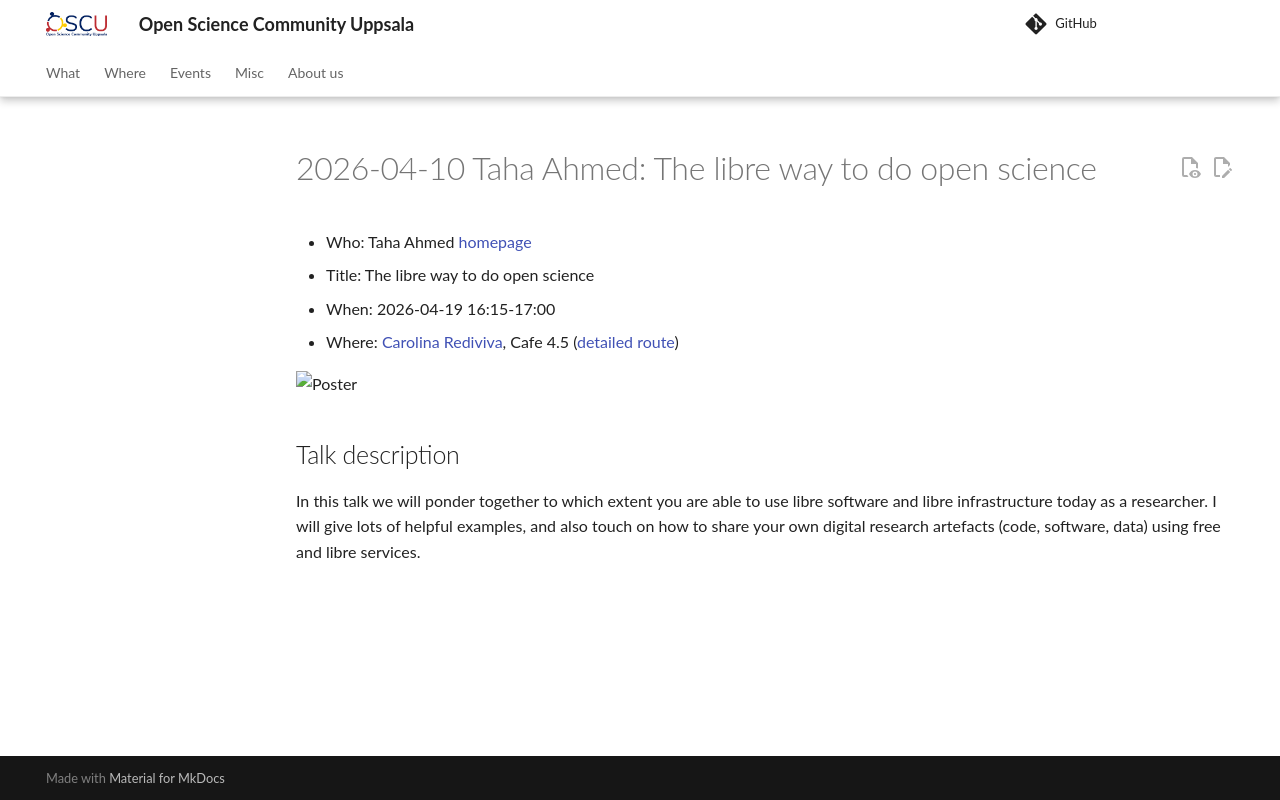

repository: open-science-community-uppsala/open_science_community_uppsala · page: events/20260410_taha_ahmed/index.html · generator: mkdocs

# 2026-04-10 Taha Ahmed: The libre way to do open science

- Who: Taha Ahmed [homepage](http://solarchemist.se/)
- Title: The libre way to do open science
- When: 2026-04-19 16:15-17:00
- Where: [Carolina Rediviva](https://link.mazemap.com/90ZtnxI3), Cafe 4.5
  ([detailed route](https://open-science-community-uppsala.github.io/open_science_community_uppsala/where/))

![Poster](poster.jpg)

## Talk description

In this talk we will ponder together to which extent
you are able to use libre software and libre infrastructure
today as a researcher.
I will give lots of helpful examples, and also touch on
how to share your own digital research artefacts
(code, software, data) using free and libre services.
